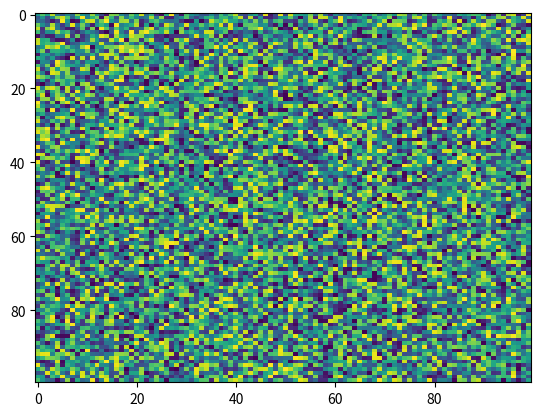

This chart was generated by the following Python code:
import matplotlib.pyplot as plt
import numpy as np
X = np.random.rand(100, 100)
plt.imshow(X, 'viridis', None, url=None, aspect='auto', interpolation='nearest', alpha=None, vmin=None, vmax=None, origin='upper', extent=None, interpolation_stage=None)
